Labelled photos from "sharpened", an image-classification folder in JEANIELKL0421/dataset. The possible labels are: grapes, kiwi.

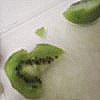
Label: kiwi

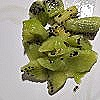
Label: kiwi

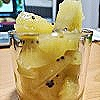
Label: kiwi

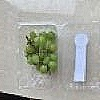
Label: grapes

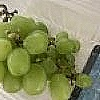
Label: grapes

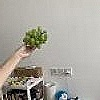
Label: grapes
